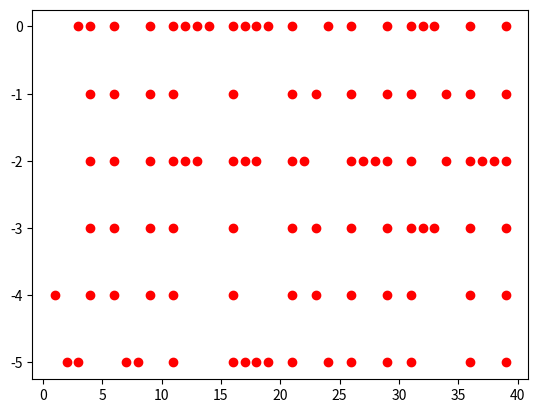

The matplotlib source for this figure:
import matplotlib.pyplot as plt

data = [(22, -2), (17, -5), (29, -4), (29, -5), (4, -3), (31, 0), (4, -1),
        (4, -4), (34, -2), (36, -3), (31, -4), (34, -1), (4, 0), (3, 0),
        (26, 0), (6, -3), (26, -3), (4, -2), (21, -4), (16, -2), (9, -3),
        (39, 0), (37, -2), (16, 0), (36, 0), (31, -3), (27, -2), (32, 0),
        (29, -1), (39, -2), (2, -5), (36, -5), (1, -4), (14, 0), (11, -5),
        (29, -2), (11, -1), (24, -5), (6, -4), (12, 0), (9, -4), (9, -2),
        (17, -2), (26, -5), (16, -5), (21, -5), (6, -1), (21, 0), (18, -5),
        (11, -4), (26, -1), (26, -2), (9, 0), (18, 0), (21, -2), (33, 0),
        (11, -3), (39, -1), (31, -1), (11, 0), (19, -5), (23, -1), (18, -2),
        (9, -1), (8, -5), (21, -1), (31, -2), (28, -2), (36, -2), (36, -4),
        (23, -3), (12, -2), (39, -5), (3, -5), (39, -3), (16, -3), (17, 0),
        (29, -3), (16, -1), (31, -5), (29, 0), (39, -4), (36, -1), (26, -4),
        (19, 0), (38, -2), (32, -3), (11, -2), (6, -2), (6, 0), (16, -4),
        (13, -2), (21, -3), (7, -5), (24, 0), (23, -4), (13, 0), (33, -3)]

x_val = [x[0] for x in data]
y_val = [y[1] for y in data]

plt.plot(x_val, y_val, 'or')
plt.show()
